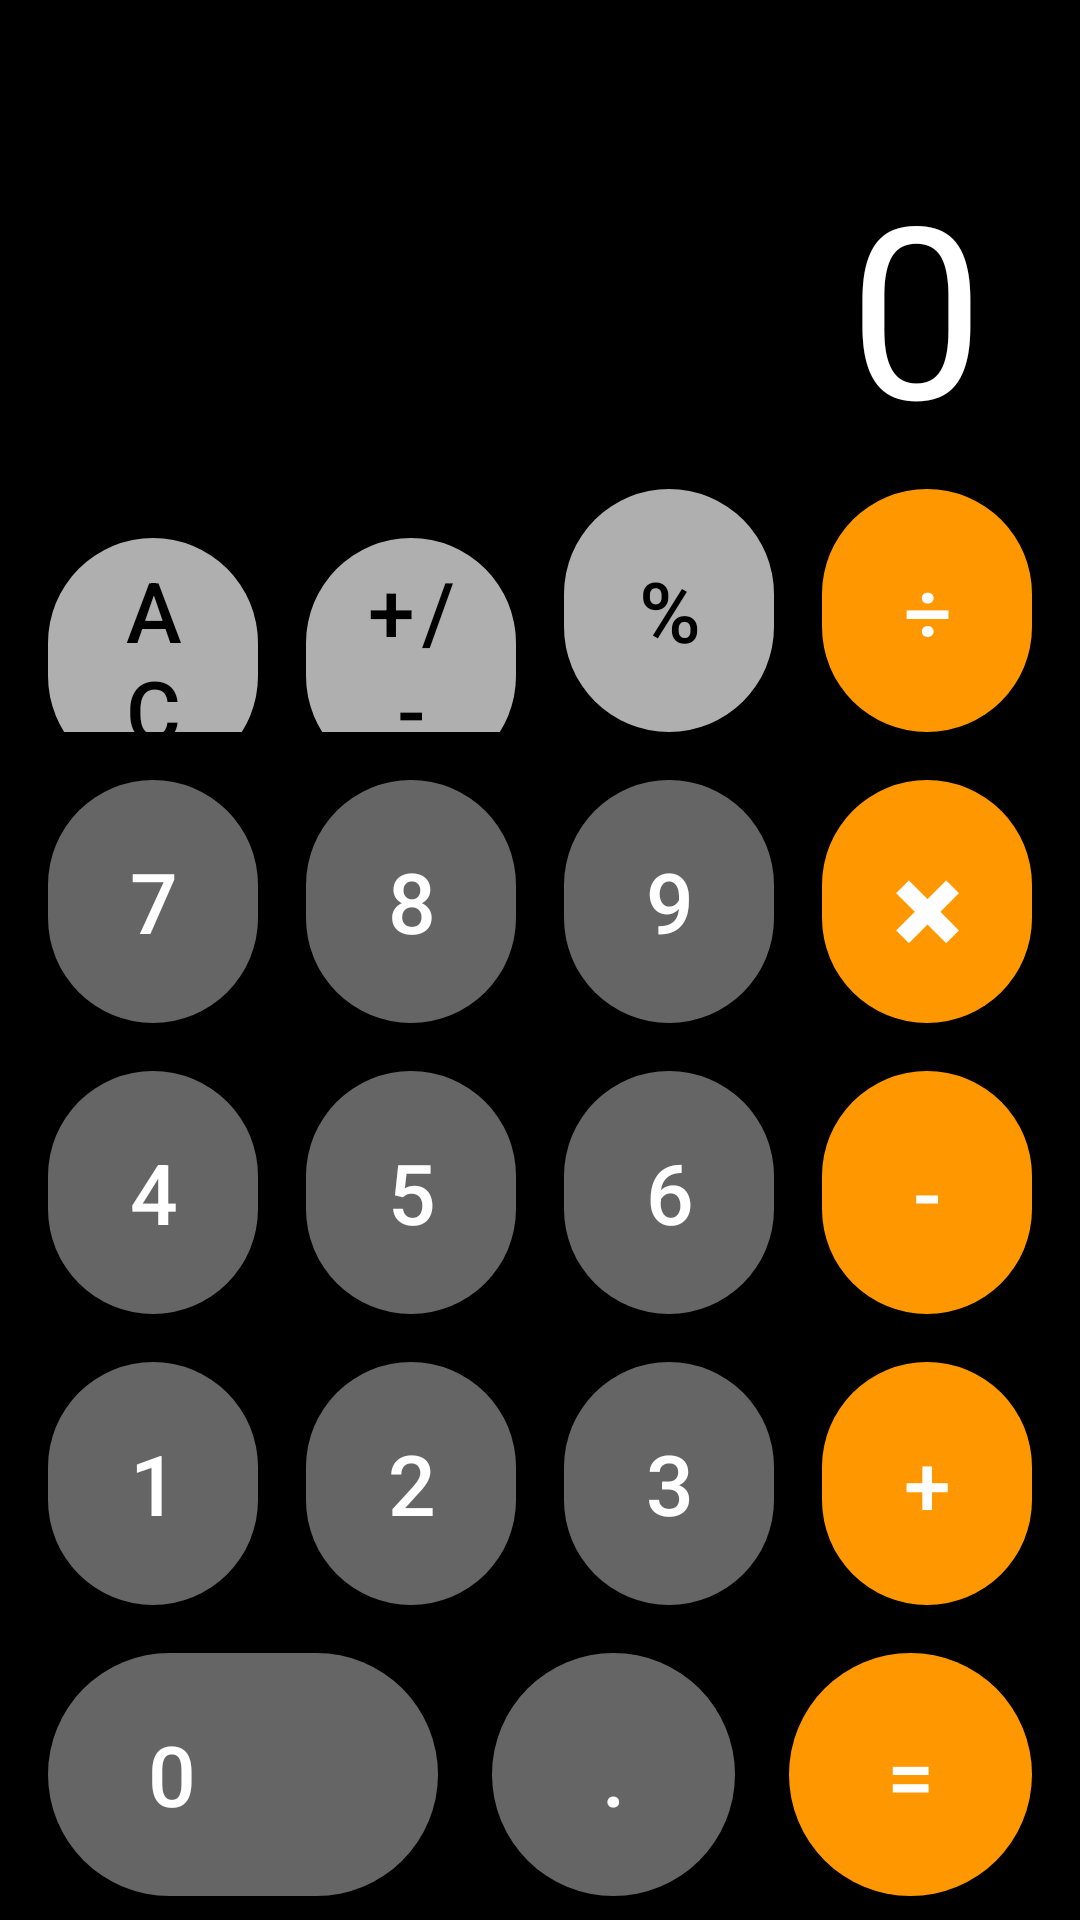

Layout XML and referenced resources for this Android screen:
<!-- AndroidManifest.xml: application theme Theme.Calculyator -->
<!-- res/layout/activity_main.xml -->
<?xml version="1.0" encoding="utf-8"?>
<androidx.constraintlayout.widget.ConstraintLayout xmlns:android="http://schemas.android.com/apk/res/android"
    xmlns:app="http://schemas.android.com/apk/res-auto"
    xmlns:tools="http://schemas.android.com/tools"
    android:layout_width="match_parent"
    android:layout_height="match_parent"
    android:background="@color/black"
    tools:context=".MainActivity">

    <FrameLayout
        android:layout_width="match_parent"
        android:layout_height="0dp"
        app:layout_constraintBottom_toTopOf="@+id/container"
        app:layout_constraintTop_toTopOf="parent">

        <com.google.android.material.button.MaterialButton
            android:id="@+id/btnResult"
            android:layout_width="match_parent"
            android:layout_height="wrap_content"
            android:background="@drawable/radius_button"
            android:backgroundTint="@color/gray"
            android:visibility="gone"
            android:layout_marginTop="10dp"
            android:onClick="onPut2Activity"

            android:text="@string/result"
            android:textStyle="bold"
            android:layout_marginHorizontal="16dp"/>

        <TextView
            android:id="@+id/result"
            android:layout_width="wrap_content"
            android:layout_height="wrap_content"
            android:layout_gravity="end|bottom"
            android:ellipsize="end"
            android:maxLength="12"
            android:maxLines="1"
            android:paddingHorizontal="32dp"
            android:text="0"
            android:textColor="@color/white"
            android:textSize="80sp" />

    </FrameLayout>

    <LinearLayout
        android:id="@+id/container"
        android:layout_width="match_parent"
        android:layout_height="wrap_content"
        android:orientation="vertical"
        app:layout_constraintBottom_toBottomOf="parent">

        <LinearLayout
            android:layout_width="match_parent"
            android:layout_height="wrap_content"
            android:orientation="horizontal"
            android:paddingHorizontal="16dp"
            android:paddingVertical="8dp"
            android:weightSum="4">

            <com.google.android.material.button.MaterialButton
                android:id="@+id/clean"
                style="@style/Button.grey"
                android:onClick="onClickOperation"
                android:text="AC" />

            <com.google.android.material.button.MaterialButton
                android:id="@+id/negative_number"
                style="@style/Button.grey"
                android:layout_marginHorizontal="16dp"
                android:onClick="onClickNumber"
                android:text="+/-" />

            <com.google.android.material.button.MaterialButton
                android:id="@+id/percent"
                style="@style/Button.grey"
                android:layout_marginEnd="16dp"
                android:onClick="onClickOperation"
                android:text="%" />

            <com.google.android.material.button.MaterialButton
                android:id="@+id/divide"
                style="@style/Button.orange"
                android:onClick="onClickOperation"
                android:text="÷" />

        </LinearLayout>

        <LinearLayout
            android:layout_width="match_parent"
            android:layout_height="wrap_content"
            android:orientation="horizontal"
            android:paddingHorizontal="16dp"
            android:paddingVertical="8dp"
            android:weightSum="4">

            <com.google.android.material.button.MaterialButton
                android:id="@+id/seven"
                style="@style/Button.Dark.gray"
                android:onClick="onClickNumber"
                android:text="7" />

            <com.google.android.material.button.MaterialButton
                android:id="@+id/eight"
                style="@style/Button.Dark.gray"
                android:layout_marginHorizontal="16dp"
                android:onClick="onClickNumber"
                android:text="8" />

            <com.google.android.material.button.MaterialButton
                android:id="@+id/nine"
                style="@style/Button.Dark.gray"
                android:layout_marginEnd="16dp"
                android:onClick="onClickNumber"
                android:text="9" />

            <com.google.android.material.button.MaterialButton
                android:id="@+id/multiply"
                style="@style/Button.orange"
                android:onClick="onClickOperation"
                android:text="✖" />

        </LinearLayout>

        <LinearLayout
            android:layout_width="match_parent"
            android:layout_height="wrap_content"
            android:orientation="horizontal"
            android:paddingHorizontal="16dp"
            android:paddingVertical="8dp"
            android:weightSum="4">

            <com.google.android.material.button.MaterialButton
                android:id="@+id/four"
                style="@style/Button.Dark.gray"
                android:onClick="onClickNumber"
                android:text="4" />

            <com.google.android.material.button.MaterialButton
                android:id="@+id/five"
                style="@style/Button.Dark.gray"
                android:layout_marginHorizontal="16dp"
                android:onClick="onClickNumber"
                android:text="5" />

            <com.google.android.material.button.MaterialButton
                android:id="@+id/six"
                style="@style/Button.Dark.gray"
                android:layout_marginEnd="16dp"
                android:onClick="onClickNumber"
                android:text="6" />

            <com.google.android.material.button.MaterialButton
                android:id="@+id/minus"
                style="@style/Button.orange"
                android:onClick="onClickOperation"
                android:text="-" />

        </LinearLayout>

        <LinearLayout
            android:layout_width="match_parent"
            android:layout_height="wrap_content"
            android:orientation="horizontal"
            android:paddingHorizontal="16dp"
            android:paddingVertical="8dp"
            android:weightSum="4">

            <com.google.android.material.button.MaterialButton
                android:id="@+id/one"
                style="@style/Button.Dark.gray"
                android:onClick="onClickNumber"
                android:text="1" />

            <com.google.android.material.button.MaterialButton
                android:id="@+id/two"
                style="@style/Button.Dark.gray"
                android:layout_marginHorizontal="16dp"
                android:onClick="onClickNumber"
                android:text="2" />

            <com.google.android.material.button.MaterialButton
                android:id="@+id/three"
                style="@style/Button.Dark.gray"
                android:layout_marginEnd="16dp"
                android:onClick="onClickNumber"
                android:text="3" />

            <com.google.android.material.button.MaterialButton
                android:id="@+id/plus"
                style="@style/Button.orange"
                android:onClick="onClickOperation"
                android:text="+" />

        </LinearLayout>

        <LinearLayout
            android:layout_width="match_parent"
            android:layout_height="wrap_content"
            android:orientation="horizontal"
            android:paddingHorizontal="16dp"
            android:paddingVertical="8dp"
            android:weightSum="4">

            <com.google.android.material.button.MaterialButton
                android:id="@+id/zero"
                style="@style/Button.Dark.gray"
                android:layout_weight="4"
                android:onClick="onClickNumber"
                android:paddingStart="32dp"
                android:paddingEnd="0dp"
                android:text="0"
                android:textAlignment="textStart" />

            <com.google.android.material.button.MaterialButton
                android:id="@+id/tochka"
                style="@style/Button.Dark.gray"
                android:layout_marginHorizontal="18dp"
                android:onClick="onClickNumber"
                android:text="." />

            <com.google.android.material.button.MaterialButton
                android:id="@+id/equals"
                style="@style/Button.orange"
                android:onClick="onClickOperation"
                android:text="=" />

        </LinearLayout>


    </LinearLayout>


</androidx.constraintlayout.widget.ConstraintLayout>
<!-- resources referenced by this layout -->
<resources>
  <color name="black">#FF000000</color>
  <color name="gray">#AFAFAF</color>
  <color name="white">#FFFFFFFF</color>
  <!-- drawable radius_button (drawable) -->
  <?xml version="1.0" encoding="utf-8"?>
  <shape xmlns:android="http://schemas.android.com/apk/res/android">
  
      <corners
          android:radius="25sp"
          />
      <solid
          android:color="@color/gray"/>
  
  </shape>
  <string name="result">RESULT</string>
  <style name="Button.Dark.gray" parent="Button_base">
          <item name="android:textColor">@color/white</item>
          <item name="backgroundTint">@color/gray.dark</item>
      </style>
  <style name="Button.grey" parent="Button_base">
          <item name="android:textColor">@color/black</item>
          <item name="backgroundTint">@color/gray</item>
      </style>
  <style name="Button.orange" parent="Button_base">
          <item name="android:textColor">@color/white</item>
          <item name="backgroundTint">@color/orange</item>
      </style>
  <style name="Theme.Calculyator" parent="Theme.MaterialComponents.DayNight.NoActionBar.Bridge">
          
          <item name="colorPrimary">@color/purple_500</item>
          <item name="colorPrimaryVariant">@color/purple_700</item>
          <item name="colorOnPrimary">@color/white</item>
          
          <item name="colorSecondary">@color/teal_200</item>
          <item name="colorSecondaryVariant">@color/teal_700</item>
          <item name="colorOnSecondary">@color/black</item>
          
          <item name="android:statusBarColor" tools:targetApi="l">@color/black</item>
          <item name="android:windowLightStatusBar">false</item>
          
      </style>
  <style name="Button_base" parent="Widget.MaterialComponents.Button">
          <item name="android:layout_width">81dp</item>
          <item name="android:layout_height">81dp</item>
          <item name="cornerRadius">200dp</item>
          <item name="android:layout_weight">1</item>
          <item name="android:textSize">28sp</item>
          <item name="android:insetTop">0dp</item>
          <item name="android:insetBottom">0dp</item>
      </style>
  <color name="gray.dark">#656565</color>
  <color name="orange">#FF9800</color>
  <color name="purple_500">#FF6200EE</color>
  <color name="purple_700">#FF3700B3</color>
  <color name="teal_200">#FF03DAC5</color>
  <color name="teal_700">#FF018786</color>
</resources>
